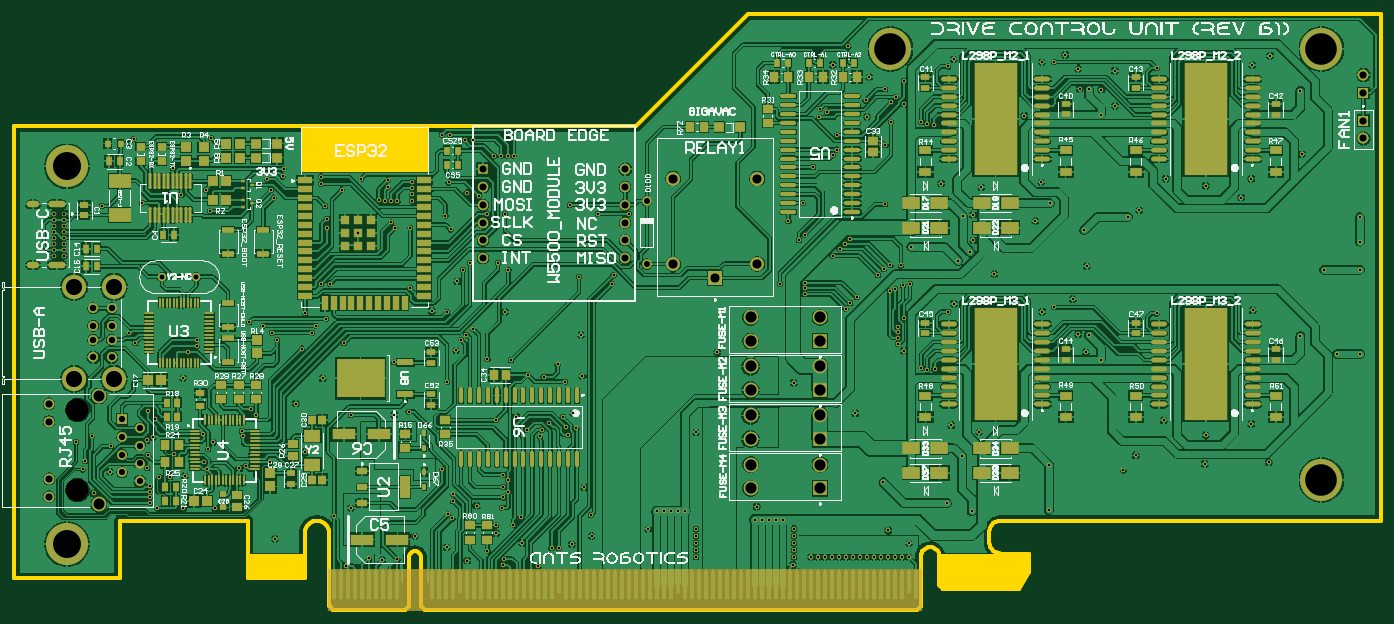
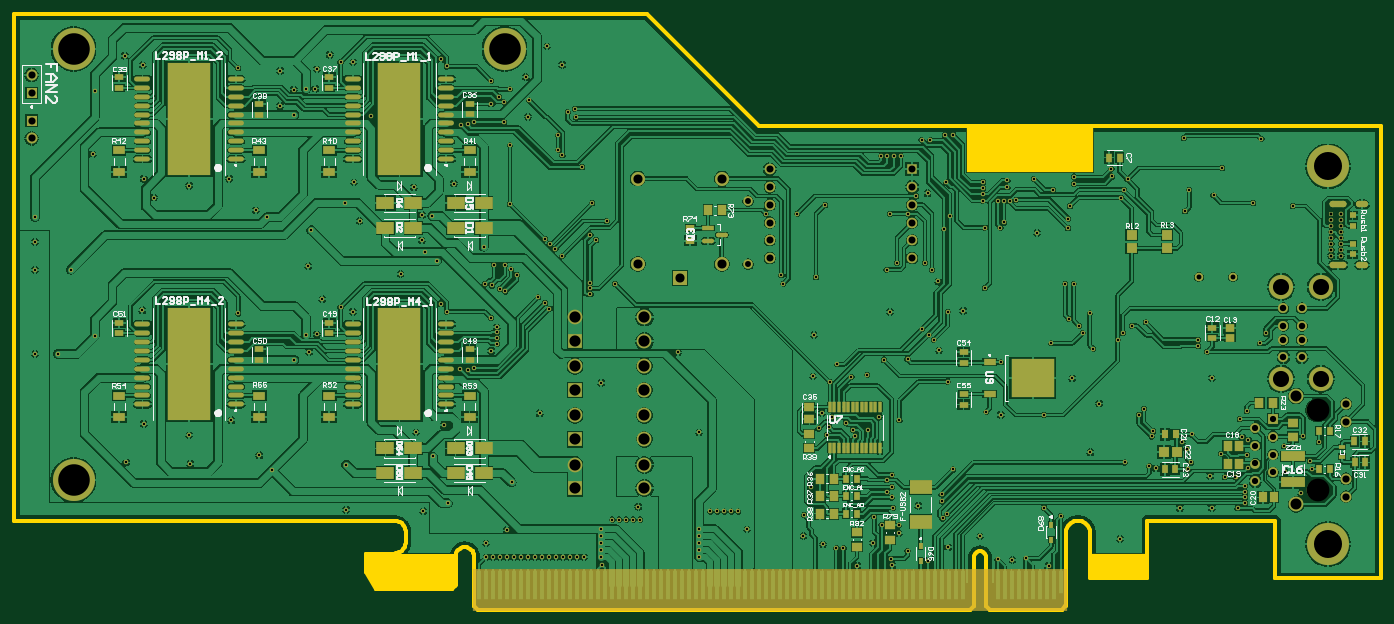
Circuit board: 11 layer files. Board 195.1 x 85.1 mm.
- drill: ANTS-DCU_RevB1-RoundHoles.TXT (5231 bytes)
- drill: ANTS-DCU_RevB1-SlotHoles.TXT (244 bytes)
- bottom_copper: ANTS-DCU_RevB1.GBL (267450 bytes)
- bottom_silk: ANTS-DCU_RevB1.GBO (36381 bytes)
- paste: ANTS-DCU_RevB1.GBP (7883 bytes)
- bottom_mask: ANTS-DCU_RevB1.GBS (19068 bytes)
- outline: ANTS-DCU_RevB1.GKO (3816 bytes)
- top_copper: ANTS-DCU_RevB1.GTL (328550 bytes)
- top_silk: ANTS-DCU_RevB1.GTO (136312 bytes)
- paste: ANTS-DCU_RevB1.GTP (13336 bytes)
- top_mask: ANTS-DCU_RevB1.GTS (24516 bytes)

=== drill: ANTS-DCU_RevB1-RoundHoles.TXT ===
M48
;Layer_Color=9474304
;FILE_FORMAT=2:4
INCH,TZ
;TYPE=PLATED
T1F00S00C0.0140
T2F00S00C0.0157
T4F00S00C0.0276
T5F00S00C0.0335
T6F00S00C0.0350
T7F00S00C0.0362
T8F00S00C0.0394
T9F00S00C0.0402
T10F00S00C0.0512
T11F00S00C0.0618
T12F00S00C0.0630
T13F00S00C0.0906
T14F00S00C0.1575
T15F00S00C0.1772
;TYPE=NON_PLATED
T16F00S00C0.1280
%
T01
X4449Y6535
X7598Y6614
Y6299
Y5984
X8031Y5689
X9488Y5709
X11280Y5689
X9567Y7500
X8757Y7438
X8150Y7441
X7598Y6929
X14630Y3976
X17972Y5256
X18898Y5709
X18642Y2461
X19941Y2874
X20678Y2785
X21516Y2815
X22500Y4134
X24291Y3504
X25453Y2756
X26575Y3307
X27520Y2854
X27421Y2500
X29390Y2461
X30177Y3465
X30571
X31319Y3661
X32421Y4134
X32382Y5315
X32008Y6870
X27756Y6594
X27461Y6299
Y6890
X27756Y7283
X27382Y5728
X27067Y4724
Y4291
X28031Y4764
X28445Y5177
X28523Y3740
X25965Y5827
X24646Y6083
X24665Y6476
X24370Y5354
X24606Y5118
X35591Y4528
X36083Y5512
X36476
X36870
X37264
X37657
X38287Y4528
Y4134
Y3740
Y3346
Y2953
X41594Y5059
X41988
X42382
X42776
X43169
X43799Y4528
Y4134
Y3740
Y3346
Y2953
X43740Y2520
X44744Y2953
X45138
X45531
X45925
X46319
X46713
X47106
X47500
X47894
X48287
X48681
X49075
X49468
X49862
X50256
Y3740
X49094Y4449
X48819Y7165
X52402Y5984
X53780Y5531
X41693Y5787
X58110Y5610
X70472Y8268
X72244Y15374
X74311Y14370
X75591
Y19094
Y20669
Y22047
X73583Y19094
X69567Y16811
X64173Y16634
X60381Y15447
X59764Y15457
X60186Y14468
X61024Y14030
X59449Y17441
X58425Y16988
X57736Y16732
X55059Y18858
X57362Y21831
X58169Y22835
X60079Y21319
X60236Y19291
X62559Y22067
X63189Y22441
X64567Y10630
X66929Y9803
X66870Y8189
X62992Y8661
X62303Y7815
X58110Y8150
X69488Y10433
X54193Y9980
X52638Y10354
X53248Y8602
X51693Y13504
X51282Y13481
X50948Y13599
X49961Y14547
X49626Y14941
X49646Y15271
Y15571
X49646Y15871
X49972Y16398
X49921Y18209
X50322Y18300
X49488Y18032
X49173Y17874
X49213Y19342
X49803
X48839Y19114
X48524Y18799
X47323Y17539
X46949Y17224
X46693Y16909
X44390Y17717
Y18051
X44394Y18362
X43012Y18307
X44075Y20768
X44390Y21063
X43484Y21831
X44291Y22835
X45965Y19882
X46358Y20276
X46673Y20531
X46949Y20838
X50394Y20394
X53012Y19587
X53681Y20098
X53858Y20748
X53839Y22165
X53268Y22126
X48917Y22776
X52776Y17185
X52461Y16732
X47244Y11024
X43780Y12736
X39488Y14449
X38287Y9961
X31575Y10177
X30984Y10276
X31103Y9802
X30807Y10827
X31398Y11043
X30039Y10492
X29646Y10098
X29508Y9724
X28780Y10098
X28189Y10846
X27028Y10630
X27461Y7579
X24016Y7874
X24311Y12795
X24803Y14567
X25098Y15157
X25394Y15453
X25787Y15748
X26575Y14075
X27894Y14016
X28839Y13189
X29724Y13091
X30512Y13780
X30945Y12795
X31890Y13110
X31831Y15433
X31713Y18681
X33661Y18799
X33563Y18307
X32776Y22244
X34547
X31201Y22736
X27559Y22244
X26575Y22244
X24213Y22126
X24508Y21358
X25197Y19094
X25591Y19488
X27165
X27756Y19094
X27559Y16732
X24311
X23445Y16791
X24862Y18445
X22244Y18071
Y21457
X21358
X21161Y21752
Y22933
X20827
X20472Y23031
X21516Y22933
X22343Y22972
X19291Y21165
X17559Y21437
X17539Y21969
X17441Y22677
X17244Y18307
X17717
X17520Y16336
X16929Y15945
X16732Y15551
X16339Y16634
X16142Y14665
X14764Y15157
X14468Y15551
X13976Y15945
X13189Y16142
X10236Y15157
Y14803
X9744Y14488
X9477Y13010
X7520Y11142
X7913Y10709
X7776Y9685
X8957Y8760
X10650Y8268
X10827Y7874
X10886Y9016
X11161Y9390
X10611Y9843
X12776Y10039
X12854Y9724
X12992Y8071
X12638Y7933
X14370Y8268
X16299Y8839
X15809Y11576
X13287Y11280
X13583Y10945
X18898Y10925
X21339Y10945
X22146Y11122
X21311Y13890
X18504Y14961
X17323Y12992
X10994Y22378
X7165Y22835
X4921Y22677
X6457Y15512
X6791Y14961
X7421Y9508
X7490Y8691
X7461Y7952
X5374Y7736
X5433Y9173
X4350Y9724
X3465Y9409
X3976Y8327
X3839Y7874
X6693Y26457
X8898Y24803
X9385Y23282
X10748Y23583
X11063Y26496
X14213Y24173
X14409Y23583
X14567Y23150
X15079Y24331
X15118Y24764
X17224Y24311
Y23917
X18386Y23583
X19488Y24213
X20965Y24114
Y23720
X22343Y23681
Y24016
Y23327
X24390Y23996
X25453Y23386
X26083Y23228
X26969Y25492
X27362
X27717
X28051
X25787Y26398
X25295Y26378
X24488Y26654
X24016Y26673
X45197Y27657
X45276Y28150
X45669Y27953
X46201Y26654
Y25846
X45965Y25531
X44862Y24862
X48917Y26083
X49252Y27382
X49265Y28517
X49508Y28799
X49972Y28406
X49961Y29705
X48917Y29232
X48032Y29921
X47815Y28602
X47894Y27697
X50945Y27382
X51280Y27264
X51634Y27244
X52067Y23937
X54311Y23720
X52461Y30512
X52776Y30925
X46831Y31654
X45965Y30610
X57717Y30768
X58425
X59035Y31181
X59764Y30374
X59843Y29272
X60374Y29243
X61063Y29213
X61024Y27809
X61831Y28307
X61811Y30276
X64173Y30413
X69547Y30591
X69488Y24213
X68917Y23150
X66929Y23819
X64685Y24213
X57677Y24016
X56732Y27756
X72244Y29154
X70551Y31122
X72343Y25591
T02
X2234Y19892
Y20226
Y20561
Y20896
Y21230
Y21565
Y21900
Y22234
X2766
Y21900
Y21565
Y21230
Y20896
Y20561
Y20226
Y19892
T04
X8291Y18701
X10213
T05
X35531Y19409
Y22953
T06
X7043Y7207
Y8207
Y9207
Y10207
X6043Y10707
Y9707
Y8707
Y7707
T07
X4425Y14173
Y15157
Y15945
Y16929
X5457
Y15945
Y15157
Y14173
T08
X26315Y19744
Y20744
Y21744
Y22744
X34315
Y21744
Y20744
Y19744
Y23744
Y24744
X26315
Y23744
T09
X1945Y6348
Y7348
Y10565
Y11565
X75787Y26469
Y27469
Y29028
Y30028
T10
X39370Y18622
X41732Y19409
X37008
Y24213
X41732
T11
X4744Y5907
Y12006
T12
X41358Y6811
X45256
Y8150
Y9567
Y10906
Y12323
Y13661
Y15079
Y16417
X41358
Y15079
Y13661
Y12323
Y10906
Y9567
Y8150
T13
X3358Y12965
X5594
Y18138
X3358
T14
X2953Y3681
Y24902
T15
X73425Y7283
X49213Y31496
X73425
T16
X3543Y6707
Y11207
M30

=== drill: ANTS-DCU_RevB1-SlotHoles.TXT ===
M48
;Layer_Color=9474304
;FILE_FORMAT=2:4
INCH,TZ
;TYPE=PLATED
T3F00S00C0.0236
;TYPE=NON_PLATED
%
G90
G05
T03
G00X892Y19360
M15
G01X1207
M16
G00X2085Y19360
M15
G01X2675
M16
G00X2085Y22766
M15
G01X2675
M16
G00X892Y22766
M15
G01X1207
M16
M17
M30

=== bottom_copper: ANTS-DCU_RevB1.GBL (267450 bytes, source omitted) ===
=== bottom_silk: ANTS-DCU_RevB1.GBO (36381 bytes, source omitted) ===
=== paste: ANTS-DCU_RevB1.GBP (7883 bytes, source omitted) ===
=== bottom_mask: ANTS-DCU_RevB1.GBS (19068 bytes, source omitted) ===
=== outline: ANTS-DCU_RevB1.GKO ===
G04*
G04 #@! TF.GenerationSoftware,Altium Limited,Altium Designer,21.3.2 (30)*
G04*
G04 Layer_Color=16711935*
%FSLAX25Y25*%
%MOIN*%
G70*
G04*
G04 #@! TF.SameCoordinates,B38D24C8-20F9-4C12-AD3A-4427D22FBD9A*
G04*
G04*
G04 #@! TF.FilePolarity,Positive*
G04*
G01*
G75*
%ADD110C,0.01968*%
%ADD111R,0.70866X0.24803*%
%ADD112R,0.31496X0.13583*%
G36*
X519882Y13583D02*
X521850Y11614D01*
X564370D01*
X569882Y21161D01*
Y31299D01*
X519882D01*
Y13583D01*
D02*
G37*
D110*
X219291Y-198D02*
X219433Y-139D01*
X221399Y1827D02*
X221458Y1969D01*
X230567Y-139D02*
X230709Y-198D01*
X228542Y1969D02*
X228601Y1827D01*
X228542Y29331D02*
X228398Y30329D01*
X227980Y31246D01*
X227319Y32007D01*
X226471Y32552D01*
X225504Y32836D01*
X224496D01*
X223529Y32552D01*
X222681Y32007D01*
X222020Y31246D01*
X221602Y30329D01*
X221458Y29331D01*
X507087Y-198D02*
X507227Y-140D01*
X509194Y1827D02*
X509254Y1969D01*
X514468Y35156D02*
X513451Y35056D01*
X512473Y34759D01*
X511571Y34277D01*
X510781Y33628D01*
X510132Y32838D01*
X509650Y31937D01*
X509354Y30958D01*
X509254Y29941D01*
X509254Y29943D01*
X519684Y29941D02*
X519583Y30958D01*
X519287Y31937D01*
X518805Y32838D01*
X518156Y33628D01*
X517366Y34277D01*
X516464Y34759D01*
X515486Y35056D01*
X514468Y35156D01*
X519684Y13583D02*
X519743Y13441D01*
X521709Y11475D02*
X521850Y11416D01*
X178992Y-139D02*
X179134Y-198D01*
X564370Y11416D02*
X564542Y11515D01*
X570054Y21062D02*
X570080Y21161D01*
Y31299D02*
X569882Y31498D01*
X547639Y38189D02*
X547707Y37237D01*
X547910Y36304D01*
X548244Y35409D01*
X548701Y34571D01*
X549274Y33807D01*
X549949Y33132D01*
X550713Y32560D01*
X551551Y32102D01*
X552446Y31769D01*
X553378Y31566D01*
X554331Y31498D01*
Y49999D02*
X553378Y49930D01*
X552446Y49727D01*
X551551Y49394D01*
X550713Y48936D01*
X549949Y48364D01*
X549274Y47689D01*
X548701Y46925D01*
X548244Y46087D01*
X547910Y45192D01*
X547707Y44259D01*
X547639Y43307D01*
X-198Y17717D02*
X0Y17518D01*
X59055D02*
X59254Y17717D01*
X131101D02*
X131299Y17518D01*
X162795D02*
X162994Y17717D01*
Y43012D02*
X162994Y43014D01*
Y43012D01*
X176967D02*
X176896Y44006D01*
X176684Y44980D01*
X176336Y45914D01*
X175858Y46789D01*
X175261Y47587D01*
X174556Y48292D01*
X173758Y48889D01*
X172883Y49367D01*
X171950Y49715D01*
X170975Y49927D01*
X169981Y49999D01*
X168987Y49927D01*
X168013Y49716D01*
X167079Y49368D01*
X166204Y48890D01*
X165406Y48293D01*
X164701Y47588D01*
X164104Y46790D01*
X163626Y45916D01*
X163277Y44982D01*
X163065Y44008D01*
X162994Y43014D01*
X176967Y1969D02*
X177026Y1827D01*
X349213Y271652D02*
X412204Y334643D01*
X-197Y271652D02*
X349213Y271652D01*
X412204Y334643D02*
X767717Y334646D01*
X767715D02*
X767717Y50000D01*
X221458Y1969D02*
Y29331D01*
X179134Y-198D02*
X219291D01*
X219432Y-140D02*
X219433Y-139D01*
X219432Y-140D02*
X221400Y1828D01*
X221399Y1827D02*
X221400Y1828D01*
X230567Y-139D02*
X230568Y-140D01*
X228600Y1828D02*
X228601Y1827D01*
X228600Y1828D02*
X230568Y-140D01*
X228542Y1969D02*
Y29331D01*
X230709Y-198D02*
X507087D01*
X507227Y-140D02*
X509195Y1828D01*
X509194Y1827D02*
X509195Y1828D01*
X509254Y1969D02*
Y29941D01*
X509254Y29943D02*
X509254Y29941D01*
X514468Y35156D02*
X514468D01*
X519684Y13583D02*
Y29941D01*
X519742Y13442D02*
X519743Y13441D01*
X519742Y13442D02*
X521710Y11474D01*
X521850Y11416D02*
X564370D01*
X521709Y11475D02*
X521710Y11474D01*
X564542Y11515D02*
X570054Y21062D01*
X177026Y1827D02*
X178994Y-140D01*
X178992Y-139D02*
X178994Y-140D01*
X570080Y21161D02*
Y31299D01*
X554331Y31498D02*
X569882D01*
X547639Y38189D02*
Y43307D01*
X554331Y49999D02*
X767717Y50000D01*
X-198Y271654D02*
X-198Y17717D01*
X0Y17518D02*
X59055D01*
X59254Y17717D02*
Y49999D01*
X131101D01*
Y17717D02*
Y49999D01*
X131299Y17518D02*
X162795D01*
X162994Y17717D02*
Y43012D01*
X162994Y43014D02*
X162994Y43012D01*
X162994D02*
X162994D01*
X176967D02*
X176967D01*
Y1969D02*
Y43012D01*
D111*
X196850Y258268D02*
D03*
D03*
D112*
X147047Y24508D02*
D03*
M02*

=== top_copper: ANTS-DCU_RevB1.GTL (328550 bytes, source omitted) ===
=== top_silk: ANTS-DCU_RevB1.GTO (136312 bytes, source omitted) ===
=== paste: ANTS-DCU_RevB1.GTP (13336 bytes, source omitted) ===
=== top_mask: ANTS-DCU_RevB1.GTS (24516 bytes, source omitted) ===
